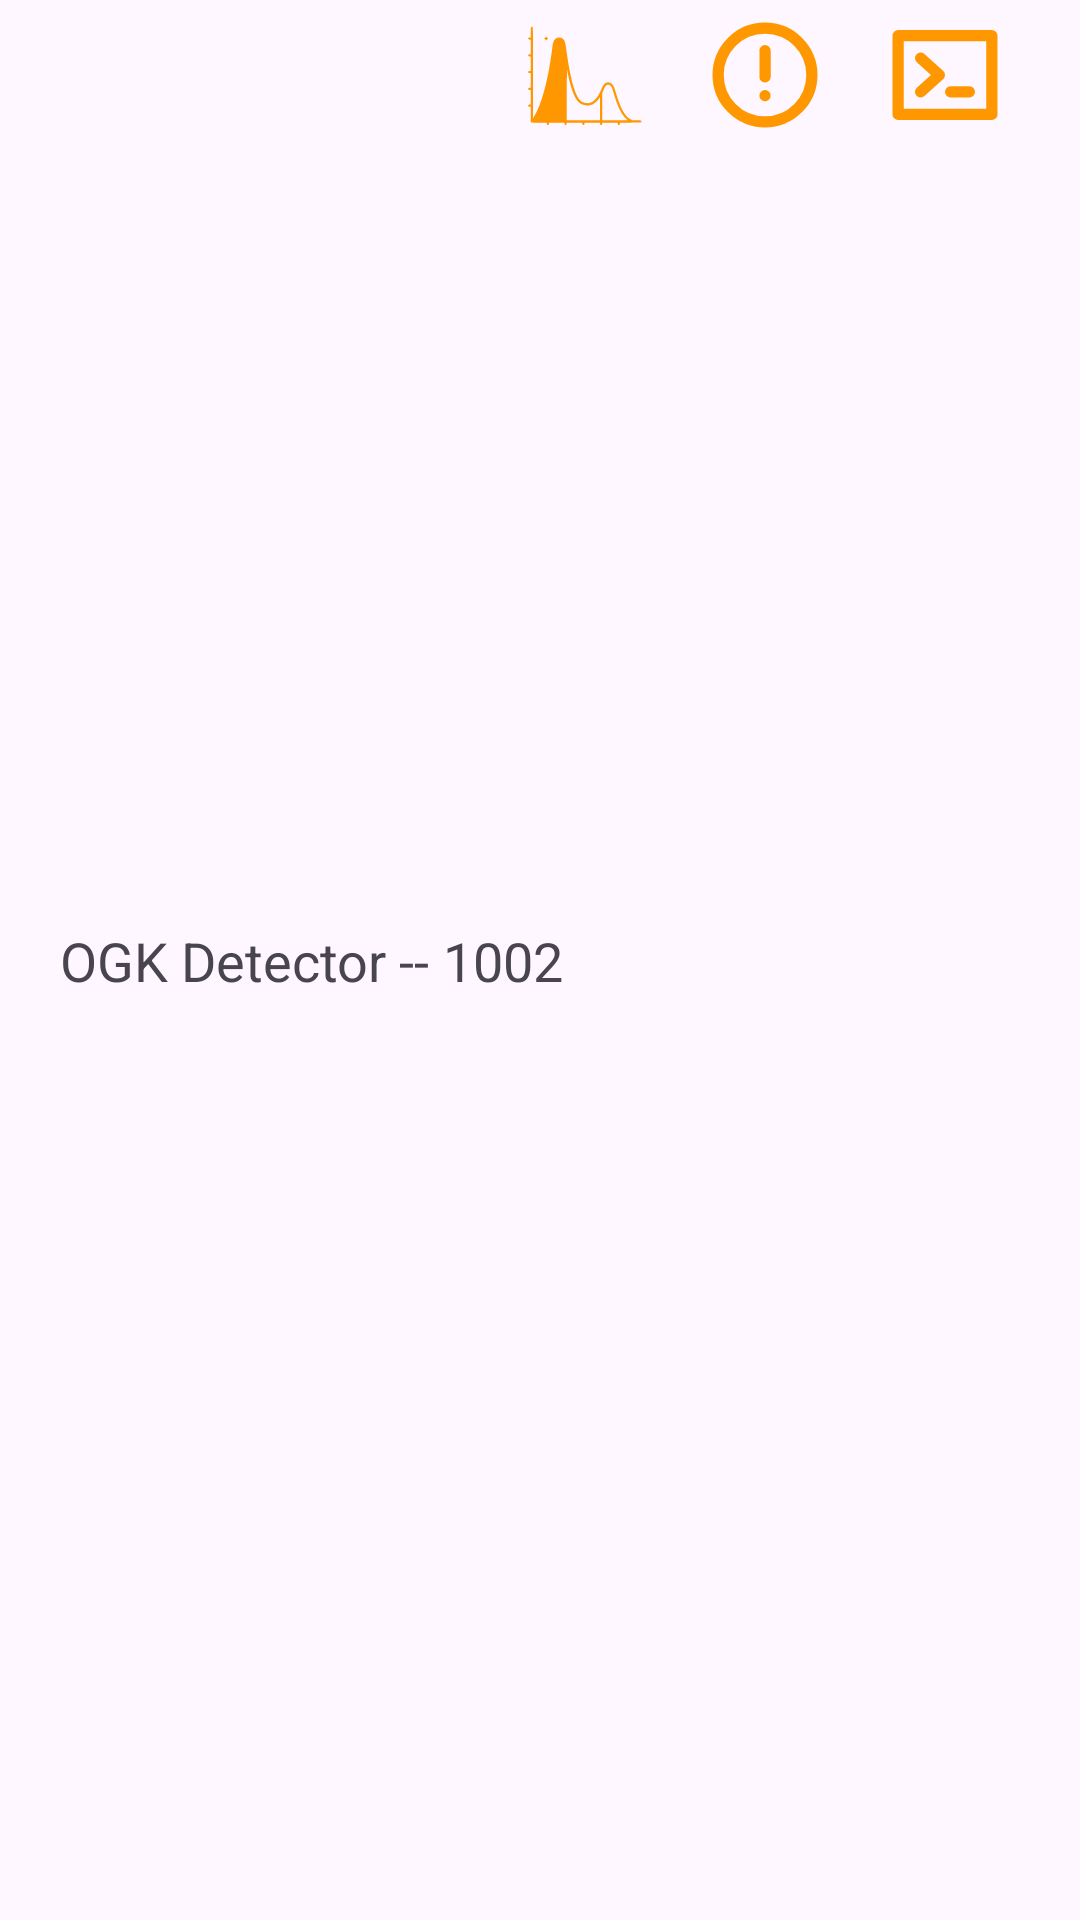

Layout XML and referenced resources for this Android screen:
<!-- AndroidManifest.xml: application theme Theme.OpenGammaKitAndroid -->
<!-- res/layout/device_list_item.xml -->
<?xml version="1.0" encoding="utf-8"?>
<androidx.constraintlayout.widget.ConstraintLayout
    xmlns:android="http://schemas.android.com/apk/res/android"
    xmlns:app="http://schemas.android.com/apk/res-auto"
    android:layout_width="match_parent"
    android:layout_height="wrap_content">

    <TextView
        android:id="@+id/deviceLabel"
        android:layout_width="wrap_content"
        android:layout_height="wrap_content"
        android:layout_marginStart="20dp"
        android:text="OGK Detector -- "
        android:textAppearance="@style/TextAppearance.AppCompat.Medium"
        app:layout_constraintBottom_toBottomOf="parent"
        app:layout_constraintStart_toStartOf="parent"
        app:layout_constraintTop_toTopOf="parent" />

    <TextView
        android:id="@+id/deviceId"
        android:layout_width="0dp"
        android:layout_height="wrap_content"
        android:text="1002"
        android:textAppearance="@style/TextAppearance.AppCompat.Medium"
        app:layout_constraintBottom_toBottomOf="@+id/deviceLabel"
        app:layout_constraintStart_toEndOf="@id/deviceLabel" />

    <ImageButton
        android:id="@+id/spectrometer"
        android:layout_width="50dp"
        android:layout_height="50dp"
        android:background="@android:color/transparent"
        android:contentDescription="Spectrometer mode"
        android:src="@drawable/ic_spectrum"
        android:layout_marginEnd="10dp"
        app:layout_constraintEnd_toStartOf="@+id/info"
        app:layout_constraintTop_toTopOf="parent"
        app:tint="@color/colorPrimary" />

    <ImageButton
        android:id="@+id/info"
        android:layout_width="50dp"
        android:layout_height="50dp"
        android:background="@android:color/transparent"
        android:contentDescription="Device Info"
        android:src="@drawable/ic_info"
        android:layout_marginEnd="10dp"
        app:layout_constraintEnd_toStartOf="@+id/terminal"
        app:layout_constraintTop_toTopOf="parent"
        app:tint="@color/colorPrimary" />

    <ImageButton
        android:id="@+id/terminal"
        android:layout_width="50dp"
        android:layout_height="50dp"
        android:background="@android:color/transparent"
        android:contentDescription="Device terminal"
        android:src="@drawable/ic_terminal"
        android:layout_marginEnd="20dp"
        app:layout_constraintEnd_toEndOf="parent"
        app:layout_constraintTop_toTopOf="parent"
        app:tint="@color/colorPrimary" />

</androidx.constraintlayout.widget.ConstraintLayout>
<!-- resources referenced by this layout -->
<resources>
  <color name="colorPrimary">#FF9800</color>
  <!-- drawable ic_info (drawable) -->
  <vector xmlns:android="http://schemas.android.com/apk/res/android" android:height="40dp" android:viewportHeight="16" android:viewportWidth="16" android:width="40dp">
        
      <path android:fillColor="#00000000" android:pathData="M8,8m-6.25,0a6.25,6.25 0,1 1,12.5 0a6.25,6.25 0,1 1,-12.5 0" android:strokeColor="#000000" android:strokeLineCap="round" android:strokeLineJoin="round" android:strokeWidth="1.5"/>
        
      <path android:fillColor="#00000000" android:pathData="m8,10.75v0m0,-6v3.5" android:strokeColor="#000000" android:strokeLineCap="round" android:strokeLineJoin="round" android:strokeWidth="1.5"/>
      
  </vector>
  <!-- drawable ic_spectrum: vector/xml drawable (drawable, 2632 chars, omitted) -->
  <!-- drawable ic_terminal (drawable) -->
  <vector xmlns:android="http://schemas.android.com/apk/res/android" android:height="40dp" android:viewportHeight="16" android:viewportWidth="16" android:width="40dp">
        
      <path android:fillColor="#00000000" android:pathData="M1.75,2.75h12.5v10.5h-12.5z" android:strokeColor="#000000" android:strokeLineCap="round" android:strokeLineJoin="round" android:strokeWidth="1.5"/>
        
      <path android:fillColor="#00000000" android:pathData="m8.75,10.25h2.5m-6.5,-4.5 l2.5,2.25 -2.5,2.25" android:strokeColor="#000000" android:strokeLineCap="round" android:strokeLineJoin="round" android:strokeWidth="1.5"/>
      
  </vector>
  <style name="Theme.OpenGammaKitAndroid" parent="Base.Theme.OpenGammaKitAndroid" />
  <style name="Base.Theme.OpenGammaKitAndroid" parent="Theme.Material3.DayNight.NoActionBar">
          
          
      </style>
</resources>
